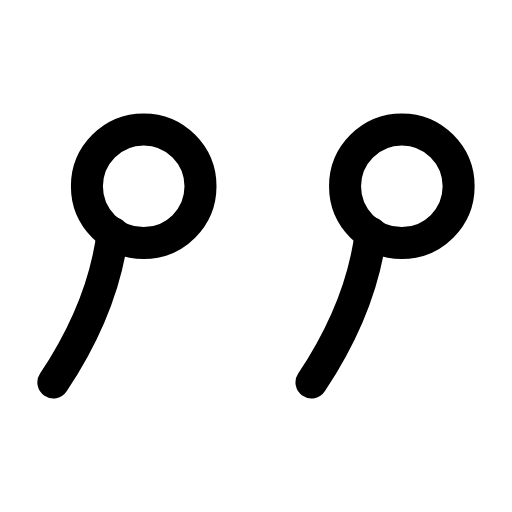
t = 0.00 s
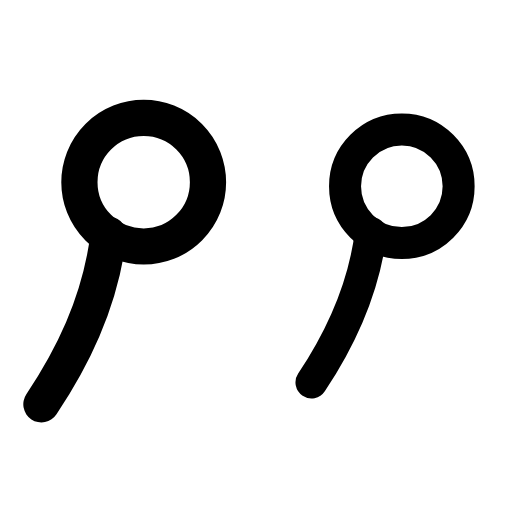
t = 0.26 s
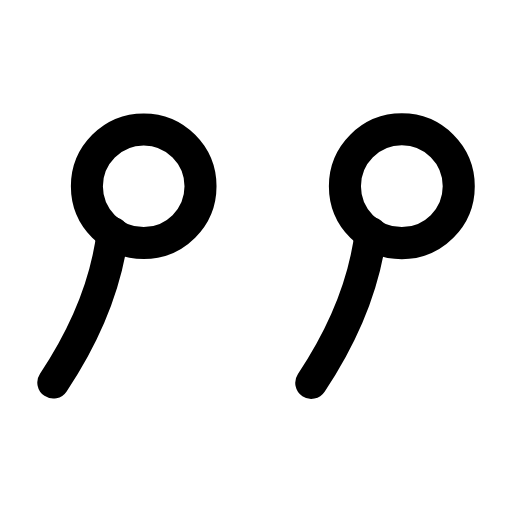
t = 0.53 s
t = 0.78 s: frame unchanged from t = 0.00 s, image omitted
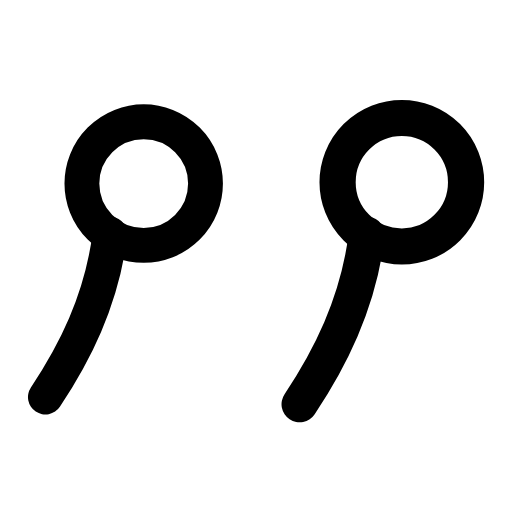
t = 1.07 s
t = 1.33 s: frame unchanged from t = 0.00 s, image omitted

The animated SVG that drew these frames (rendered in a browser with its animation timeline set to each time). Animation: 2 SMIL elements (animateTransform=2); one cycle of 1.60 s, repeats indefinitely.

<svg xmlns="http://www.w3.org/2000/svg" width="24" height="24" viewBox="0 0 24 24" fill="none"><g transform="translate(-1.008 -0.705) scale(1.21)"><g transform="translate(6.4 9)"><g><animateTransform attributeName="transform" type="scale" values="1;1;1.16;1;1;1;1;1.16;1;1;1" keyTimes="0;0.135;0.2475;0.36;0.45;0.6;0.66;0.735;0.81;0.9;1" dur="1.6s" repeatCount="indefinite" calcMode="spline" keySplines="0.16 1 0.3 1;0.16 1 0.3 1;0.16 1 0.3 1;0.16 1 0.3 1;0.16 1 0.3 1;0.16 1 0.3 1;0.16 1 0.3 1;0.16 1 0.3 1;0.16 1 0.3 1;0.16 1 0.3 1"/><g transform="translate(-6.4 -9)"><g><circle stroke="currentColor" stroke-width="1.24" stroke-linecap="round" stroke-linejoin="round" fill="none" cx="6.4" cy="7.8" r="2.2"></circle><path stroke="currentColor" stroke-width="1.24" stroke-linecap="round" stroke-linejoin="round" fill="none" d="M5.2 9.6C4.9 12 3.9 13.9 2.9 15.4"></path></g></g></g></g><g transform="translate(16.4 9)"><g><animateTransform attributeName="transform" type="scale" values="1;1;1.16;1;1;1;1;1.16;1;1;1" keyTimes="0;0.189;0.279;0.369;0.45;0.6;0.654;0.714;0.774;0.9;1" dur="1.6s" repeatCount="indefinite" calcMode="spline" keySplines="0.16 1 0.3 1;0.16 1 0.3 1;0.16 1 0.3 1;0.16 1 0.3 1;0.16 1 0.3 1;0.16 1 0.3 1;0.16 1 0.3 1;0.16 1 0.3 1;0.16 1 0.3 1;0.16 1 0.3 1"/><g transform="translate(-16.4 -9)"><g><circle stroke="currentColor" stroke-width="1.24" stroke-linecap="round" stroke-linejoin="round" fill="none" cx="16.4" cy="7.8" r="2.2"></circle><path stroke="currentColor" stroke-width="1.24" stroke-linecap="round" stroke-linejoin="round" fill="none" d="M15.2 9.6C14.9 12 13.9 13.9 12.9 15.4"></path></g></g></g></g></g></svg>
